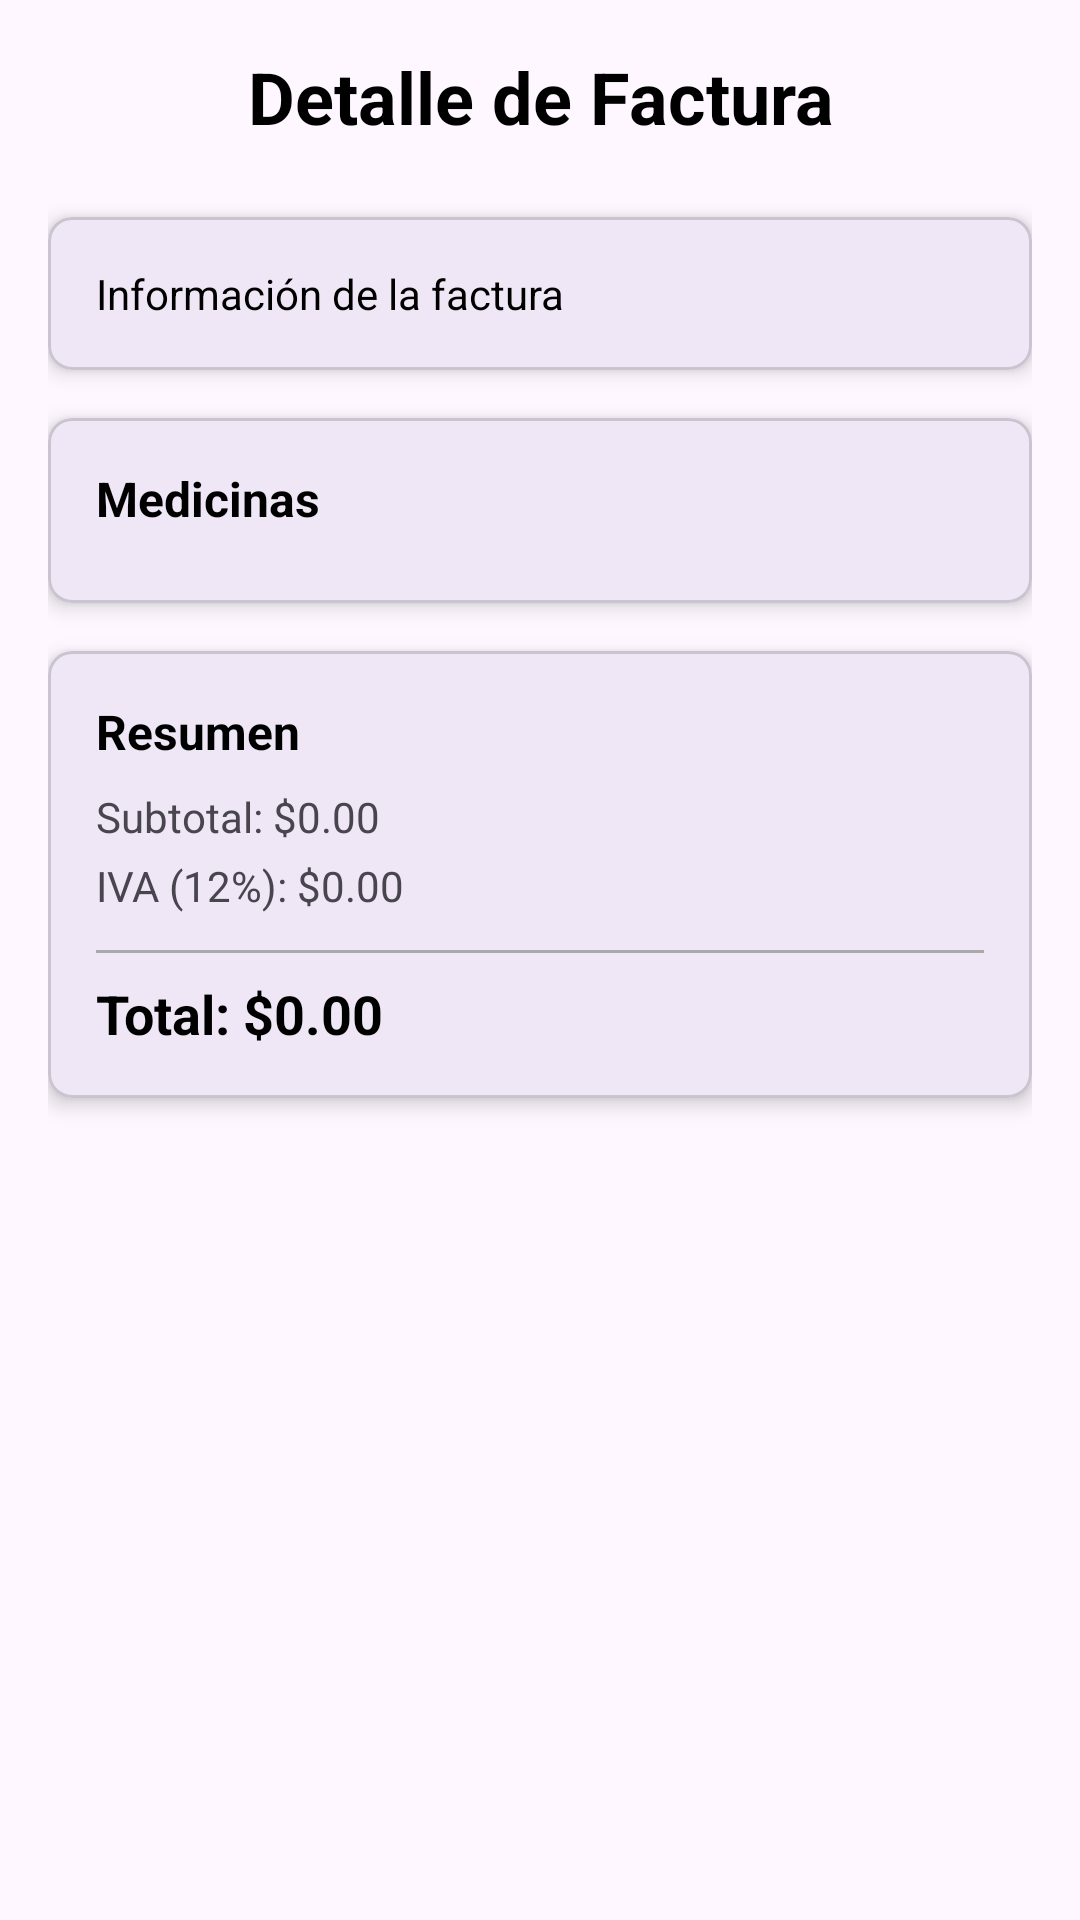

Produce the Android XML layout that renders to this screen, including the resource entries it uses.
<!-- AndroidManifest.xml: application theme Theme.Proyecto1P -->
<!-- res/layout/activity_detalle_factura.xml -->
<?xml version="1.0" encoding="utf-8"?>
<ScrollView xmlns:android="http://schemas.android.com/apk/res/android"
    xmlns:app="http://schemas.android.com/apk/res-auto"
    xmlns:tools="http://schemas.android.com/tools"
    android:id="@+id/main"
    android:layout_width="match_parent"
    android:layout_height="match_parent"
    android:fillViewport="true"
    tools:context=".compras.DetalleFacturaActivity">

    <LinearLayout
        android:layout_width="match_parent"
        android:layout_height="wrap_content"
        android:orientation="vertical"
        android:padding="16dp">

        
        <TextView
            android:layout_width="match_parent"
            android:layout_height="wrap_content"
            android:text="Detalle de Factura"
            android:textSize="24sp"
            android:textStyle="bold"
            android:textColor="@color/black"
            android:gravity="center"
            android:layout_marginBottom="24dp" />

        
        <com.google.android.material.card.MaterialCardView
            android:layout_width="match_parent"
            android:layout_height="wrap_content"
            android:layout_marginBottom="16dp"
            app:cardCornerRadius="8dp"
            app:cardElevation="4dp">

            <TextView
                android:id="@+id/txtInfoFactura"
                android:layout_width="match_parent"
                android:layout_height="wrap_content"
                android:padding="16dp"
                android:text="Información de la factura"
                android:textSize="14sp"
                android:textColor="@color/black"
                android:lineSpacingExtra="4dp" />

        </com.google.android.material.card.MaterialCardView>

        
        <com.google.android.material.card.MaterialCardView
            android:layout_width="match_parent"
            android:layout_height="wrap_content"
            android:layout_marginBottom="16dp"
            app:cardCornerRadius="8dp"
            app:cardElevation="4dp">

            <LinearLayout
                android:layout_width="match_parent"
                android:layout_height="wrap_content"
                android:orientation="vertical"
                android:padding="16dp">

                <TextView
                    android:layout_width="wrap_content"
                    android:layout_height="wrap_content"
                    android:text="Medicinas"
                    android:textSize="16sp"
                    android:textStyle="bold"
                    android:textColor="@color/black"
                    android:layout_marginBottom="8dp" />

                <androidx.recyclerview.widget.RecyclerView
                    android:id="@+id/recyclerDetalles"
                    android:layout_width="match_parent"
                    android:layout_height="wrap_content" />

            </LinearLayout>

        </com.google.android.material.card.MaterialCardView>

        
        <com.google.android.material.card.MaterialCardView
            android:layout_width="match_parent"
            android:layout_height="wrap_content"
            app:cardCornerRadius="8dp"
            app:cardElevation="4dp">

            <LinearLayout
                android:layout_width="match_parent"
                android:layout_height="wrap_content"
                android:orientation="vertical"
                android:padding="16dp">

                <TextView
                    android:layout_width="wrap_content"
                    android:layout_height="wrap_content"
                    android:text="Resumen"
                    android:textSize="16sp"
                    android:textStyle="bold"
                    android:textColor="@color/black"
                    android:layout_marginBottom="8dp" />

                <TextView
                    android:id="@+id/txtSubtotalDetalle"
                    android:layout_width="match_parent"
                    android:layout_height="wrap_content"
                    android:text="Subtotal: $0.00"
                    android:textSize="14sp"
                    android:layout_marginBottom="4dp" />

                <TextView
                    android:id="@+id/txtIvaDetalle"
                    android:layout_width="match_parent"
                    android:layout_height="wrap_content"
                    android:text="IVA (12%): $0.00"
                    android:textSize="14sp"
                    android:layout_marginBottom="4dp" />

                <View
                    android:layout_width="match_parent"
                    android:layout_height="1dp"
                    android:background="@android:color/darker_gray"
                    android:layout_marginVertical="8dp" />

                <TextView
                    android:id="@+id/txtTotalDetalle"
                    android:layout_width="match_parent"
                    android:layout_height="wrap_content"
                    android:text="Total: $0.00"
                    android:textSize="18sp"
                    android:textStyle="bold"
                    android:textColor="@color/black" />

            </LinearLayout>

        </com.google.android.material.card.MaterialCardView>

    </LinearLayout>

</ScrollView>
<!-- resources referenced by this layout -->
<resources>
  <color name="black">#FF000000</color>
  <style name="Theme.Proyecto1P" parent="Base.Theme.Proyecto1P" />
  <style name="Base.Theme.Proyecto1P" parent="Theme.Material3.DayNight.NoActionBar">
          
          
      </style>
</resources>
